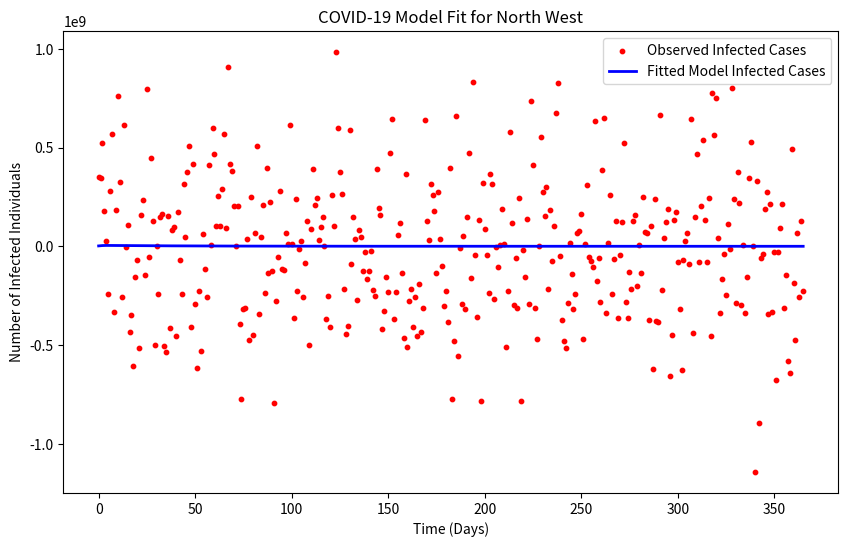
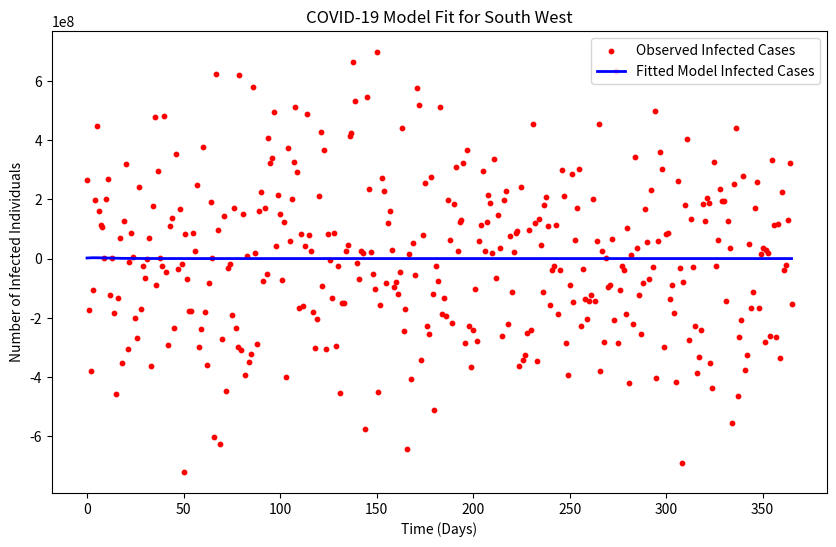
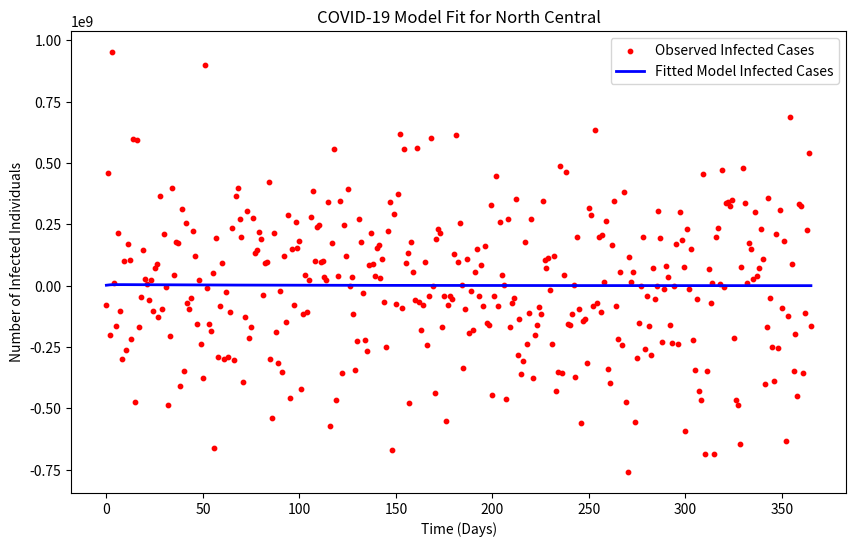
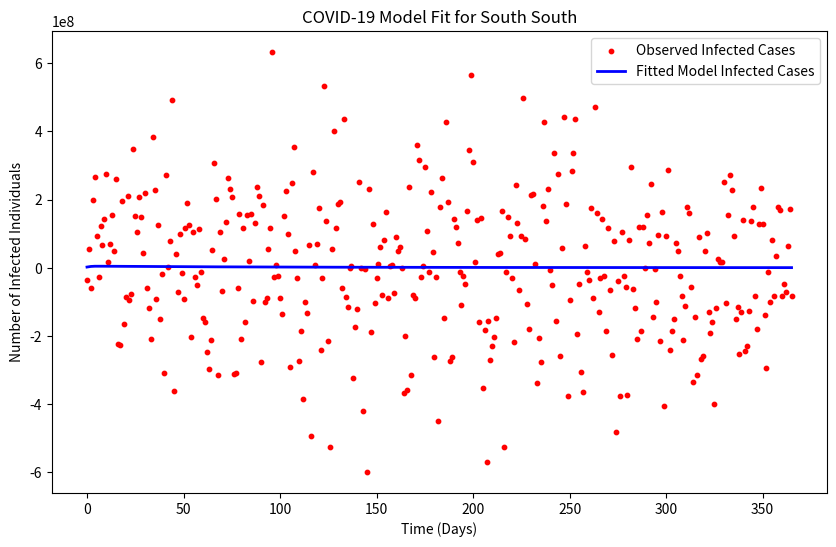
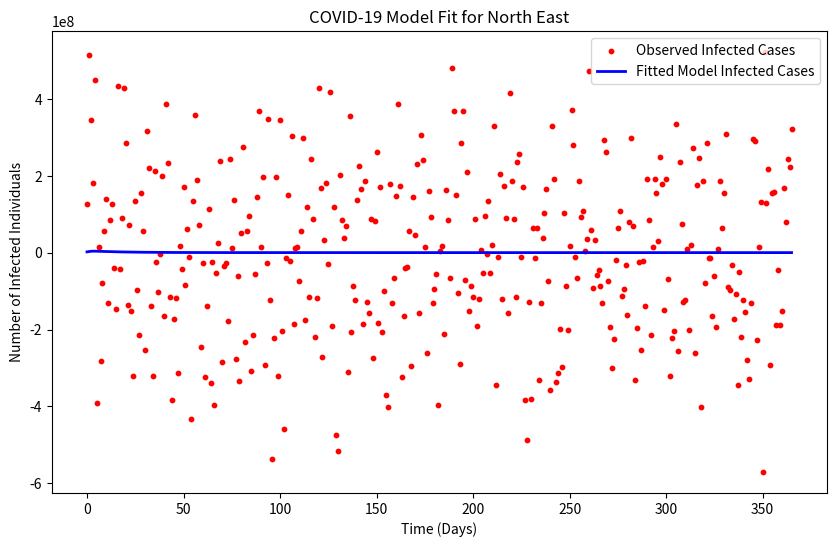
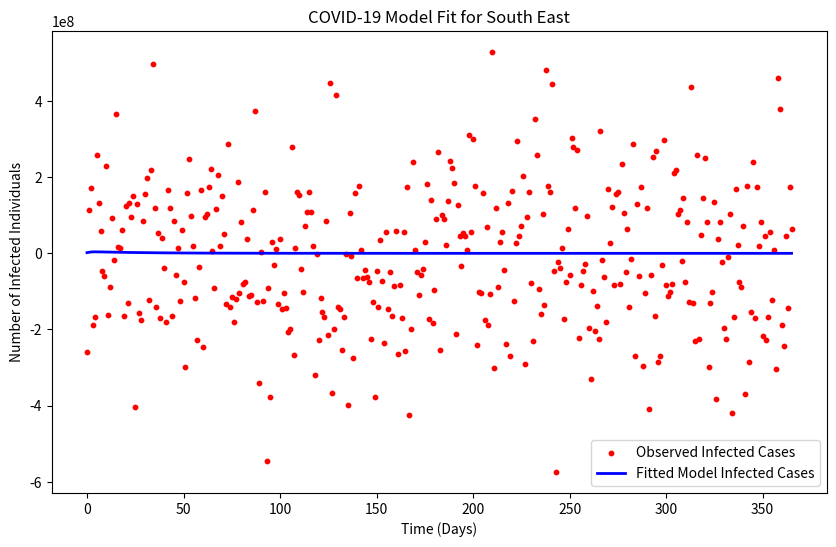

These figures' Python source, in order:
import numpy as np
import matplotlib.pyplot as plt
from scipy.integrate import odeint
from scipy.optimize import minimize

# Define zone-specific population
zone_population = {
    "North West": 36481142412,
    "South West": 25531531064,
    "North Central": 29180823484,
    "South South": 21881459466,
    "North East": 21881558382,
    "South East": 18231702663,
}

# -------------------------------
# CUSTOM INITIAL CONDITIONS
# -------------------------------
custom_initial_conditions = {
    "North West": {"S0": 48942307, "E0": 2074166, "T0": 761118, "R0": 1105628, "I0": 1930183, "D0": 182750},
    "South West": {"S0": 46706662, "E0": 2045599, "T0": 745796, "R0": 1154534, "I0": 1890906, "D0": 182094},
    "North Central": {"S0": 29252408, "E0": 1954642, "T0": 776790, "R0": 1116099, "I0": 1877308, "D0": 1116099},
    "South South": {"S0": 28829288, "E0": 1967426, "T0": 740835, "R0": 1139483, "I0": 1858195, "D0": 190367},
    "North East": {"S0": 26263866, "E0": 2020937, "T0": 752219, "R0": 1125244, "I0": 1907831, "D0": 181019},
    "South East": {"S0": 21955414, "E0": 2030175, "T0": 782614, "R0": 1101223, "I0": 1810160, "D0": 180010},
}

# -------------------------------
# COVID MODEL DEFINITION
# -------------------------------
def covid_model(y, t, t_knot, beta, theta, rho, tau, sigma, gamma, delta, alpha, omega, f, a, b, N):
    S, E, T, R, I, D = y
    # Logistic effect modeling the lockdown impact (corrected multiplication)
    Logistic_effect = 1 / (1 + np.exp(-((1 - rho) * (t - t_knot))))
    beta_effective = beta * Logistic_effect

    dSdt = -beta_effective * S * I * (1 - f) / N + theta * T + omega * R
    dEdt = beta_effective * S * I * (1 - f) / N - alpha * E
    dTdt = alpha * E - sigma * T - theta * T
    dRdt = gamma * I - omega * R
    dIdt = sigma * T - gamma * I - delta * I
    dDdt = delta * I
    return dSdt, dEdt, dTdt, dRdt, dIdt, dDdt

# -------------------------------
# MODEL SIMULATION FUNCTION
# -------------------------------
def simulate_model(params, S0, E0, T0, R0, I0, D0, N, t, t_knot):
    # params order: beta, theta, rho, tau, sigma, gamma, delta, alpha, omega, f, a, b
    y0 = (S0, E0, T0, R0, I0, D0)
    return odeint(covid_model, y0, t, args=(t_knot, *params, N))

# -------------------------------
# OBJECTIVE FUNCTION FOR PARAMETER FITTING
# -------------------------------
def objective(params, t, t_knot, observed_I, S0, E0, T0, R0, I0, D0, N):
    result = simulate_model(params, S0, E0, T0, R0, I0, D0, N, t, t_knot)
    S, E, T, R, I, D = result.T
    return np.sum((I - observed_I) ** 2)

# -------------------------------
# SIMULATION PARAMETERS
# -------------------------------
t = np.linspace(0, 365, 366)  # Simulate for 365 days
t_knot = 50  # Example value for the time when lockdown effects start

# Define “true” parameters for simulation (example values for 12 parameters)
# Order: beta, theta, rho, tau, sigma, gamma, delta, alpha, omega, f, a, b
true_params = [0.87, 0.5, 0.64, 0.1, 0.55, 0.7, 0.013, 0.1, 0.02, 1.5, 1.0, 0.1]

# Dictionary to hold fitted results for each zone
fitted_results = {}

# -------------------------------
# LOOP OVER EACH ZONE
# -------------------------------
for zone, pop in zone_population.items():
    # Use custom initial conditions if provided; otherwise, use default fractions of the population
    if zone in custom_initial_conditions:
        ic = custom_initial_conditions[zone]
        S0 = ic["S0"]
        E0 = ic["E0"]
        T0 = ic["T0"]
        R0 = ic["R0"]
        I0 = ic["I0"]
        D0 = ic["D0"]
    else:
        S0 = 0.99 * pop   # Susceptible
        E0 = 0.005 * pop  # Exposed
        T0 = 0.002 * pop  # Treated (or another compartment)
        R0 = 0.001 * pop  # Recovered
        I0 = 0.002 * pop  # Infected
        D0 = 0.0005 * pop # Deceased

    # Simulate synthetic “true” data using the known parameters
    sim = simulate_model(true_params, S0, E0, T0, R0, I0, D0, pop, t, t_knot)
    S_true, E_true, T_true, R_true, I_true, D_true = sim.T

    # Add noise to the infected data to mimic real-world observations
    noise = np.random.normal(0, 0.01 * pop, size=I_true.shape)
    observed_I = I_true + noise

    # Initial parameter guess for optimization
    initial_guess = [0.2, 0.4, 0.4, 0.05, 0.03, 0.1, 0.00015, 0.05, 0.01, 1.0, 0.8, 0.05]
    # Bounds for parameters (adjust as needed)
    bounds = [(0, 1)] * 9 + [(0, 2), (0, 2), (0, 1)]
    
    # Fit parameters by minimizing the objective function
    res = minimize(objective, initial_guess, args=(t, t_knot, observed_I, S0, E0, T0, R0, I0, D0, pop), bounds=bounds)
    fitted_params = res.x
    fitted_results[zone] = fitted_params

    # Simulate the model with the fitted parameters
    sim_fit = simulate_model(fitted_params, S0, E0, T0, R0, I0, D0, pop, t, t_knot)
    S_fit, E_fit, T_fit, R_fit, I_fit, D_fit = sim_fit.T

    # Visualization for the current zone
    plt.figure(figsize=(10, 6))
    plt.scatter(t, observed_I, label="Observed Infected Cases", color="red", marker="o", s=10)
    plt.plot(t, I_fit, label="Fitted Model Infected Cases", color="blue", linewidth=2)
    plt.xlabel("Time (Days)")
    plt.ylabel("Number of Infected Individuals")
    plt.title(f"COVID-19 Model Fit for {zone}")
    plt.legend()
    plt.show()

    print(f"Zone: {zone}")
    param_names = ["Beta", "Theta", "Rho", "Tau", "Sigma", "Gamma", "Delta", "Alpha", "Omega", "f", "a", "b"]
    for name, value in zip(param_names, fitted_params):
        print(f"{name}: {value:.4f}")
    print("\n" + "="*50 + "\n")
